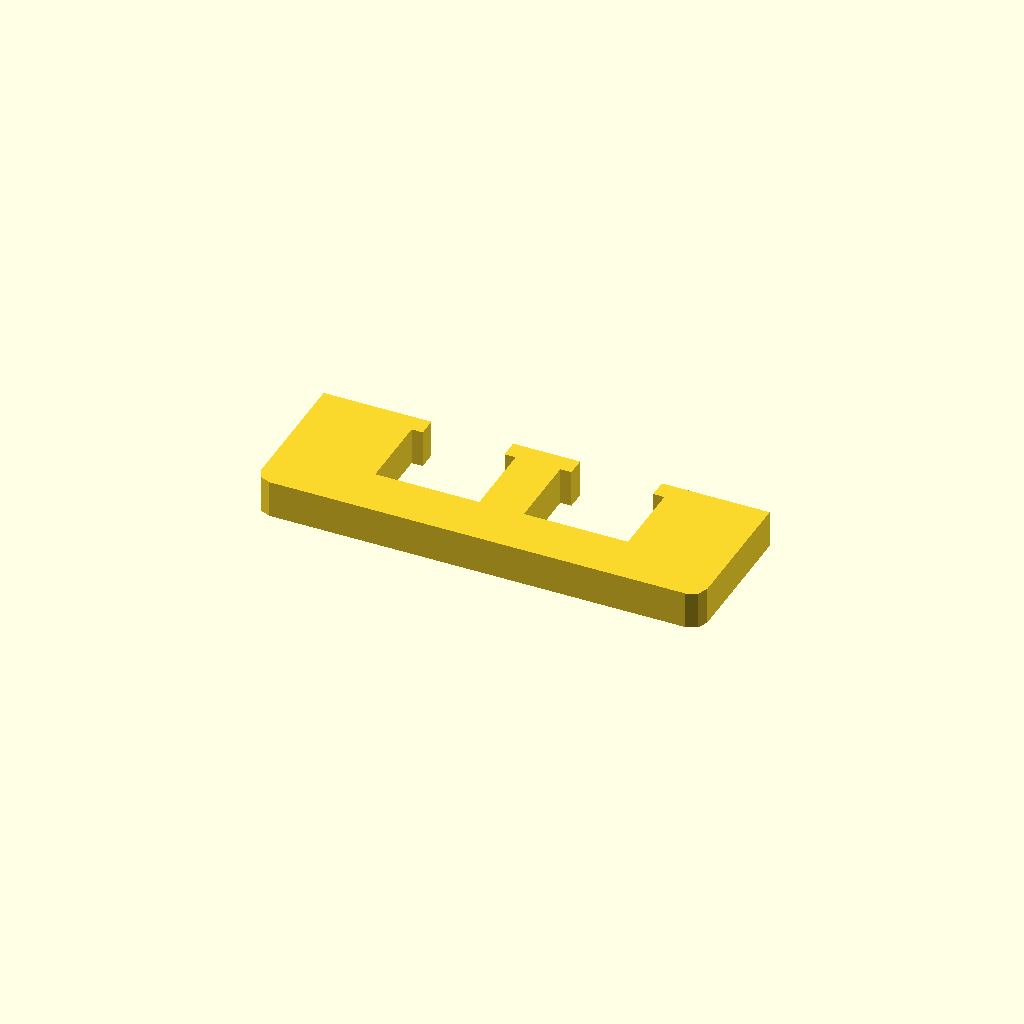
Cell 1: the model at its default parameters.
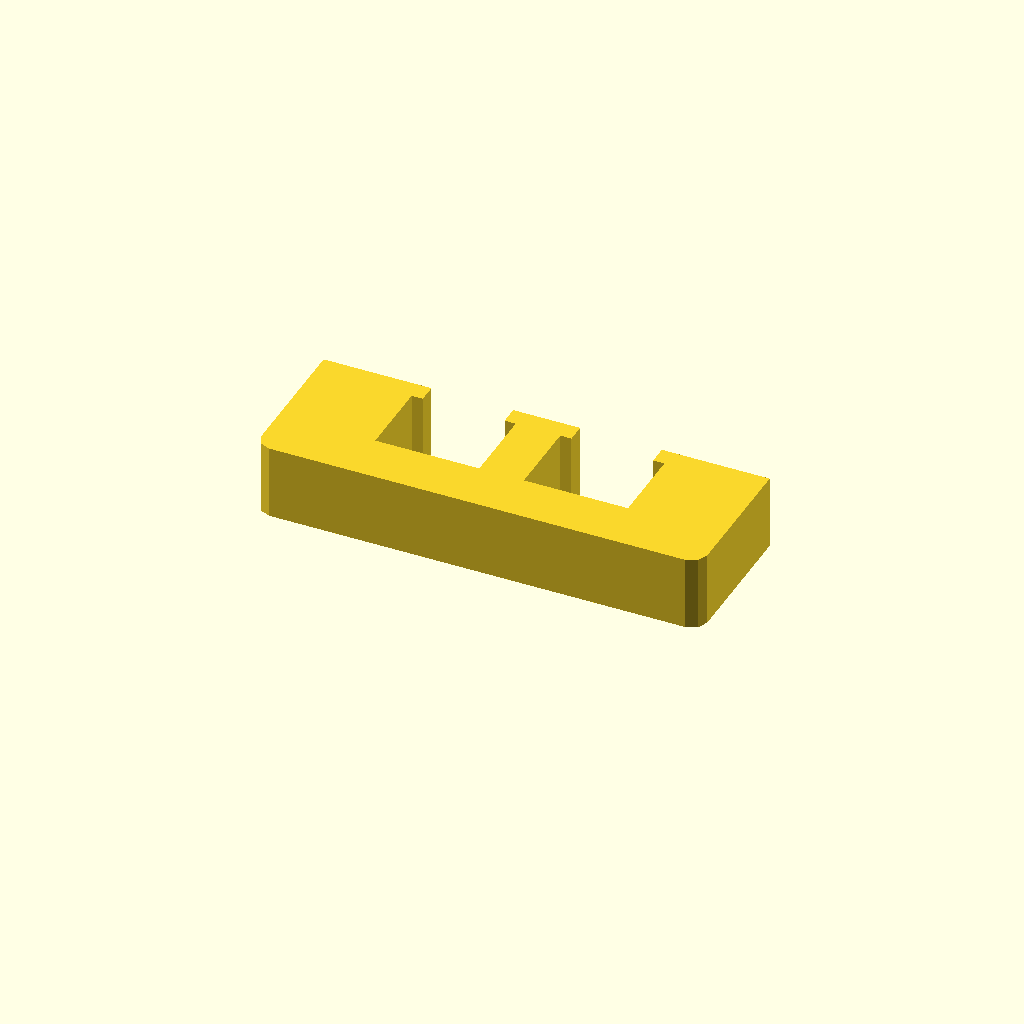
Cell 2: profile_height = 20 (everything else at default).
One fixed orthographic camera (rotation 55°, 0°, 25°; colour scheme Cornfield) for every cell.
The OpenSCAD source (optional_data/data/sketch1/overslots/part_0026.scad):
$fn = 32;

// ----------------------------------------------------------------------
// Oversize slot bar: 120 mm bar with 2 oversize windows
// ----------------------------------------------------------------------

// --- parameters (mm) ---
profile_height = 10;      // extrusion height
profile_points = 24;      // points of the closed outline

profile = [[0, 4], [1.172, 1.172], [4, 0], [116, 0], [118.828, 1.172], [120, 4], [120, 40], [91, 40], [91, 35], [94, 35], [94, 14], [66, 14], [66, 35], [69, 35], [69, 40], [51, 40], [51, 35], [54, 35], [54, 14], [26, 14], [26, 35], [29, 35], [29, 40], [0, 40]];  // single closed polygon, 24 points, counter clockwise

// --- the one profile operation ---
linear_extrude(height = profile_height) polygon(points = profile);
Parameter table extracted from the source (name, type, default, range or options):
profile_height: number, default 10
profile_points: number, default 24
